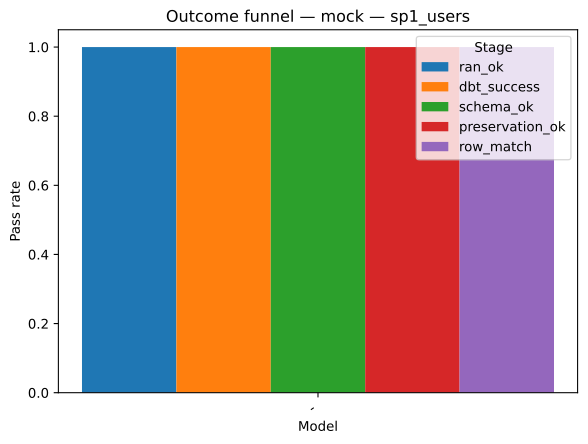

Source data for this figure (header and first rows):
strategy, model, stage, pass_rate
mock, -, ran_ok, 1.0
mock, -, dbt_success, 1.0
mock, -, schema_ok, 1.0
mock, -, preservation_ok, 1.0
mock, -, row_match, 1.0
